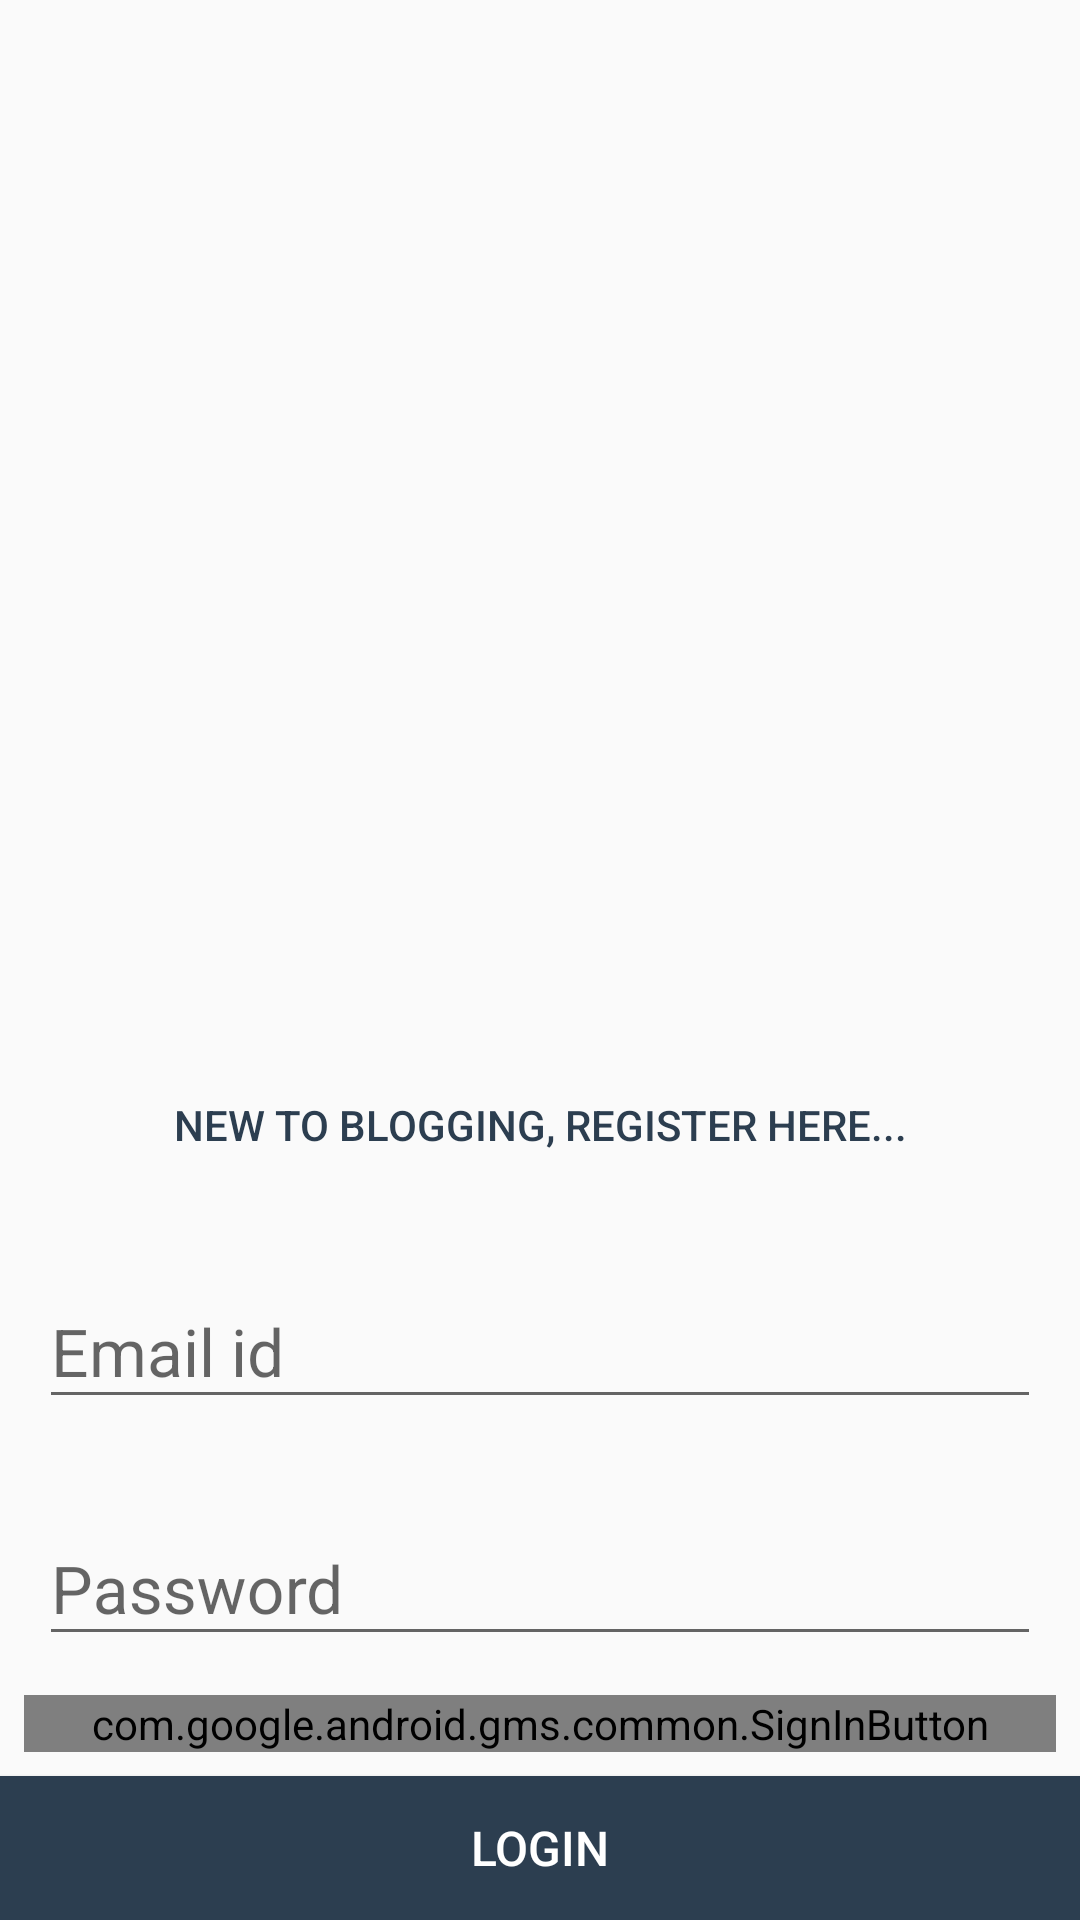

Write the Android layout XML for this screen, with the resource values it uses.
<!-- AndroidManifest.xml: application theme AppTheme -->
<!-- res/layout/activity_login.xml -->
<?xml version="1.0" encoding="utf-8"?>
<android.support.constraint.ConstraintLayout
    xmlns:android="http://schemas.android.com/apk/res/android"
    xmlns:app="http://schemas.android.com/apk/res-auto"
    xmlns:tools="http://schemas.android.com/tools"
    android:layout_width="match_parent"
    android:layout_height="match_parent"
    android:focusableInTouchMode="true"
    android:isScrollContainer="true"
    tools:context="shantanu.simpleblog.LoginActivity">

    <ImageView
        android:id="@+id/imageView"
        android:layout_width="wrap_content"
        android:layout_height="150dp"
        android:layout_marginLeft="8dp"
        android:layout_marginRight="8dp"
        app:layout_constraintHorizontal_bias="0.439"
        app:layout_constraintLeft_toLeftOf="parent"
        app:layout_constraintRight_toRightOf="parent"
        app:srcCompat="@drawable/ic_blog_icon"
        app:layout_constraintTop_toTopOf="parent"
        android:layout_marginTop="8dp"
        android:layout_marginBottom="8dp"
        app:layout_constraintBottom_toTopOf="@+id/bRegister"/>

    <Button
        android:id="@+id/bLogin"
        android:layout_width="0dp"
        android:layout_height="wrap_content"
        android:background="@drawable/bg_post_button"
        android:text="Login"
        android:textColor="#fff"
        android:textSize="16sp"
        app:layout_constraintBottom_toBottomOf="parent"
        app:layout_constraintLeft_toLeftOf="parent"
        app:layout_constraintRight_toRightOf="parent"/>

    <android.support.design.widget.TextInputLayout
        android:id="@+id/textInputLayout2"
        android:layout_width="0dp"
        android:layout_height="wrap_content"
        android:layout_marginBottom="8dp"
        android:layout_marginLeft="8dp"
        android:layout_marginRight="8dp"
        android:padding="5dp"
        app:hintTextAppearance="@style/TextLabel"
        app:layout_constraintBottom_toTopOf="@+id/textInputLayout"
        app:layout_constraintHorizontal_bias="0.0"
        app:layout_constraintLeft_toLeftOf="parent"
        app:layout_constraintRight_toRightOf="parent">

        <EditText
            android:id="@+id/etEmail"
            android:layout_width="match_parent"
            android:layout_height="match_parent"
            android:ems="10"
            android:hint="Email id"
            android:inputType="textEmailAddress"
            android:textAppearance="@android:style/TextAppearance.DeviceDefault.Large"
            tools:layout_editor_absoluteX="85dp"
            tools:layout_editor_absoluteY="351dp"/>
    </android.support.design.widget.TextInputLayout>

    <android.support.design.widget.TextInputLayout
        android:id="@+id/textInputLayout"
        android:layout_width="0dp"
        android:layout_height="wrap_content"
        android:layout_marginLeft="8dp"
        android:layout_marginRight="8dp"
        android:padding="5dp"
        app:hintTextAppearance="@style/TextLabel"
        app:layout_constraintHorizontal_bias="0.0"
        app:layout_constraintLeft_toLeftOf="parent"
        app:layout_constraintRight_toRightOf="parent"
        android:layout_marginBottom="8dp"
        app:layout_constraintBottom_toTopOf="@+id/bGoogleSignIn">

        <EditText
            android:id="@+id/etPassword"
            android:layout_width="match_parent"
            android:layout_height="match_parent"
            android:ems="10"
            android:hint="Password"
            android:inputType="textPassword"
            android:textAppearance="@android:style/TextAppearance.DeviceDefault.Large"
            tools:layout_editor_absoluteX="85dp"
            tools:layout_editor_absoluteY="351dp"/>
    </android.support.design.widget.TextInputLayout>

    <Button
        android:id="@+id/bRegister"
        android:layout_width="0dp"
        android:layout_height="wrap_content"
        android:layout_marginLeft="8dp"
        android:layout_marginRight="8dp"
        android:background="@drawable/bg_blank"
        android:text="New to Blogging, Register Here..."
        android:textColor="@color/colorAccent"
        app:layout_constraintLeft_toLeftOf="parent"
        app:layout_constraintRight_toRightOf="parent"
        app:layout_constraintHorizontal_bias="0.0"
        android:layout_marginBottom="8dp"
        app:layout_constraintBottom_toTopOf="@+id/textInputLayout2"/>

    <com.google.android.gms.common.SignInButton
        android:layout_width="0dp"
        android:layout_height="wrap_content"
        android:id="@+id/bGoogleSignIn"
        android:layout_marginBottom="8dp"
        app:layout_constraintBottom_toTopOf="@+id/bLogin"
        android:layout_marginRight="8dp"
        app:layout_constraintRight_toRightOf="parent"
        android:layout_marginLeft="8dp"
        app:layout_constraintLeft_toLeftOf="parent"/>

</android.support.constraint.ConstraintLayout>
<!-- resources referenced by this layout -->
<resources>
  <color name="colorAccent">#2c3e50</color>
  <!-- drawable bg_post_button (drawable) -->
  <?xml version="1.0" encoding="utf-8"?>
  <ripple xmlns:android="http://schemas.android.com/apk/res/android"
          android:color="#fff">
      <item android:drawable="@color/colorAccent"/>
  </ripple>
  <style name="TextLabel" parent="TextAppearance.Design.Hint">
          <item name="android:textSize">16sp</item>
      </style>
  <style name="AppTheme" parent="Theme.AppCompat.Light.DarkActionBar">
          
          <item name="colorPrimary">@color/colorPrimary</item>
          <item name="colorPrimaryDark">@color/colorPrimaryDark</item>
          <item name="colorAccent">@color/colorAccent</item>
      </style>
  <color name="colorPrimary">#009688</color>
  <color name="colorPrimaryDark">#00796b</color>
</resources>
